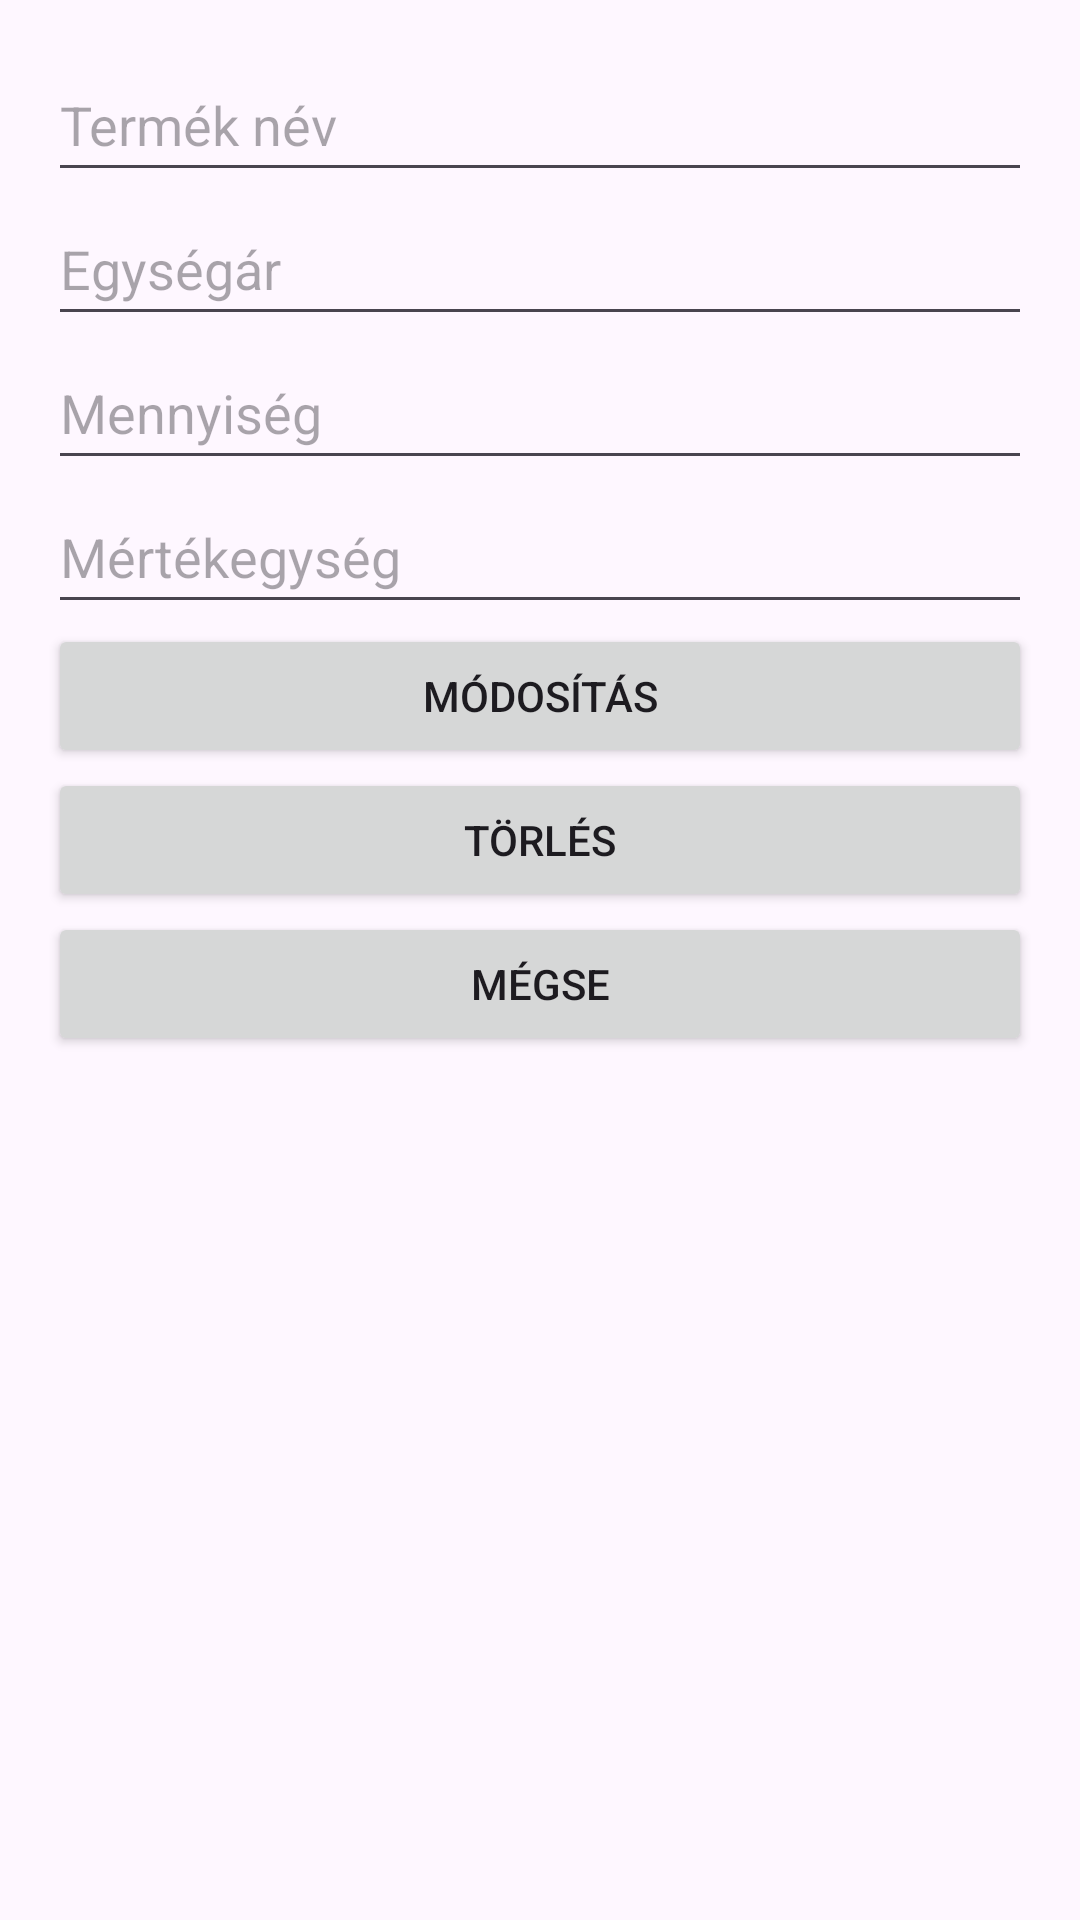

This screen was rendered from an Android layout file. Write that file and the resources it references.
<!-- AndroidManifest.xml: application theme Theme.Bevasarlobeadando_ak -->
<!-- res/layout/activity_termek.xml -->
<?xml version="1.0" encoding="utf-8"?>
<LinearLayout
    xmlns:android="http://schemas.android.com/apk/res/android"
    android:layout_width="match_parent"
    android:layout_height="match_parent"
    android:orientation="vertical"
    android:padding="16dp">

    <EditText
        android:id="@+id/nevInput"
        android:layout_width="match_parent"
        android:layout_height="wrap_content"
        android:hint="Termék név"
        android:inputType="text"
        android:minHeight="48dp" />

    <EditText
        android:id="@+id/egysegarInput"
        android:layout_width="match_parent"
        android:layout_height="wrap_content"
        android:hint="Egységár"
        android:inputType="number"
        android:minHeight="48dp" />

    <EditText
        android:id="@+id/mennyisegInput"
        android:layout_width="match_parent"
        android:layout_height="wrap_content"
        android:hint="Mennyiség"
        android:inputType="numberDecimal"
        android:minHeight="48dp" />

    <EditText
        android:id="@+id/mertekegysegInput"
        android:layout_width="match_parent"
        android:layout_height="wrap_content"
        android:hint="Mértékegység"
        android:inputType="text"
        android:minHeight="48dp" />

    <Button
        android:id="@+id/modositasButton"
        android:layout_width="match_parent"
        android:layout_height="wrap_content"
        android:text="Módosítás" />

    <Button
        android:id="@+id/torlesButton"
        android:layout_width="match_parent"
        android:layout_height="wrap_content"
        android:text="Törlés" />

    <Button
        android:id="@+id/visszaButton"
        android:layout_width="match_parent"
        android:layout_height="wrap_content"
        android:text="Mégse" />
</LinearLayout>
<!-- resources referenced by this layout -->
<resources>
  <style name="Theme.Bevasarlobeadando_ak" parent="Base.Theme.Bevasarlobeadando_ak" />
  <style name="Base.Theme.Bevasarlobeadando_ak" parent="Theme.Material3.DayNight.NoActionBar">
          
          
      </style>
</resources>
